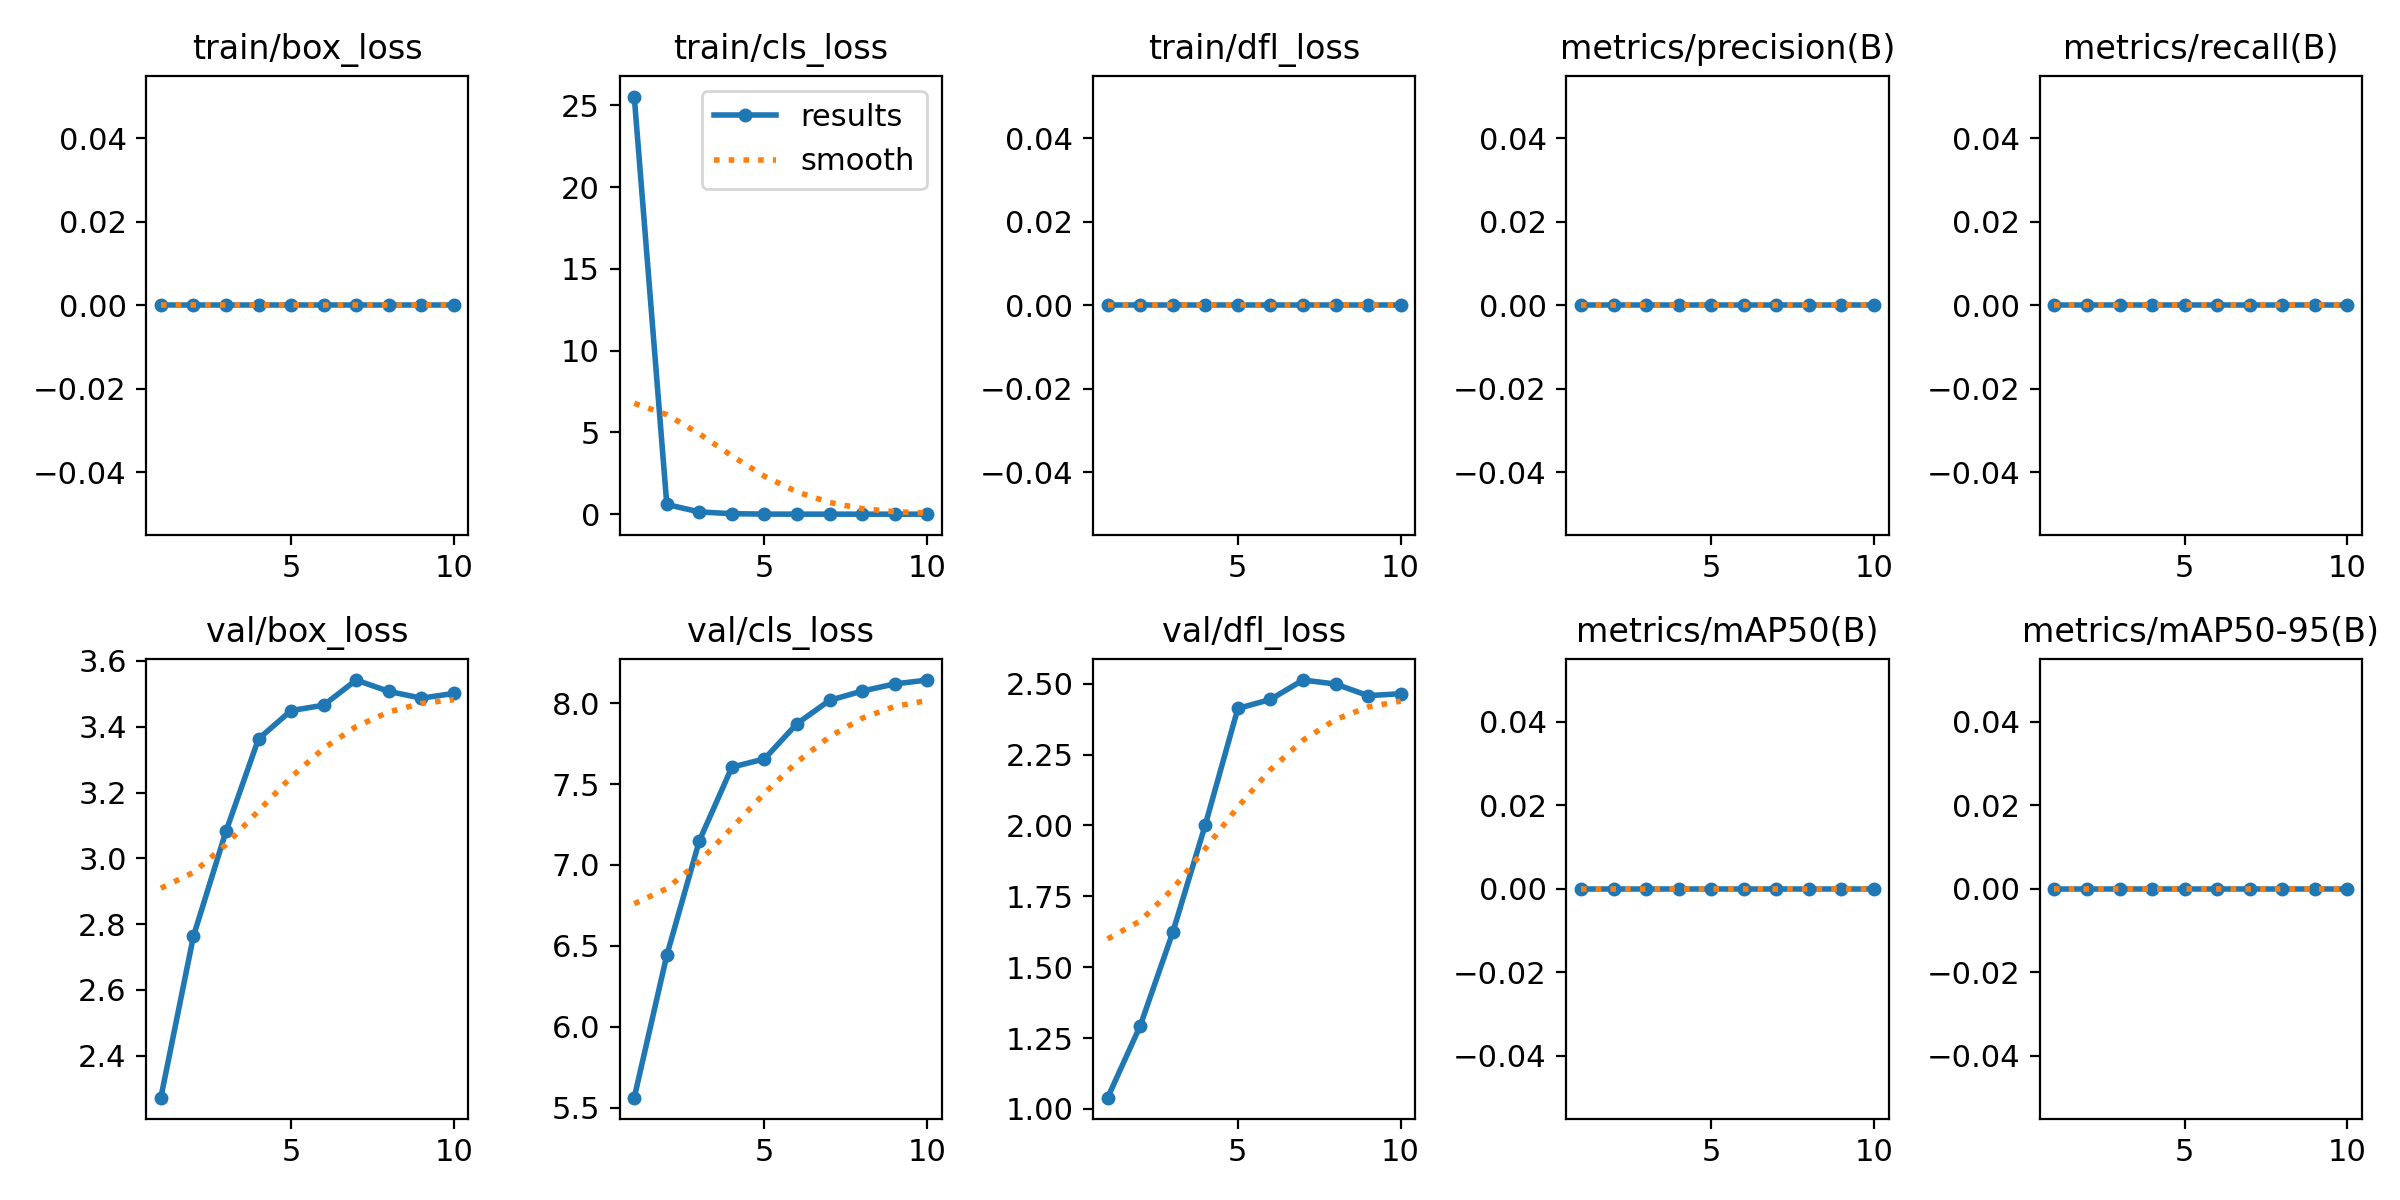

The data file committed next to this chart (first rows):
epoch, train/box_loss, train/cls_loss, train/dfl_loss, metrics/precision(B), metrics/recall(B), metrics/mAP50(B), metrics/mAP50-95(B), val/box_loss, val/cls_loss, val/dfl_loss, lr/pg0, lr/pg1, lr/pg2
1, 0, 25.55, 0, 0, 0, 0, 0, 2.273, 5.561, 1.04, 7.6991e-05, 7.6991e-05, 7.6991e-05
2, 0, 0.595, 0, 0, 0, 0, 0, 2.763, 6.442, 1.293, 0.0001393, 0.0001393, 0.0001393
3, 0, 0.1404, 0, 0, 0, 0, 0, 3.082, 7.15, 1.623, 0.0001863, 0.0001863, 0.0001863
4, 0, 0.03116, 0, 0, 0, 0, 0, 3.363, 7.605, 2.002, 0.0001638, 0.0001638, 0.0001638
5, 0, 0.00791, 0, 0, 0, 0, 0, 3.449, 7.655, 2.413, 0.0001407, 0.0001407, 0.0001407
6, 0, 0.00376, 0, 0, 0, 0, 0, 3.466, 7.874, 2.444, 0.0001177, 0.0001177, 0.0001177
7, 0, 0.00294, 0, 0, 0, 0, 0, 3.542, 8.018, 2.513, 9.4598e-05, 9.4598e-05, 9.4598e-05
8, 0, 0.00259, 0, 0, 0, 0, 0, 3.508, 8.075, 2.499, 7.1531e-05, 7.1531e-05, 7.1531e-05
9, 0, 0.00248, 0, 0, 0, 0, 0, 3.487, 8.119, 2.458, 4.8464e-05, 4.8464e-05, 4.8464e-05
10, 0, 0.0024, 0, 0, 0, 0, 0, 3.501, 8.143, 2.465, 2.5397e-05, 2.5397e-05, 2.5397e-05
